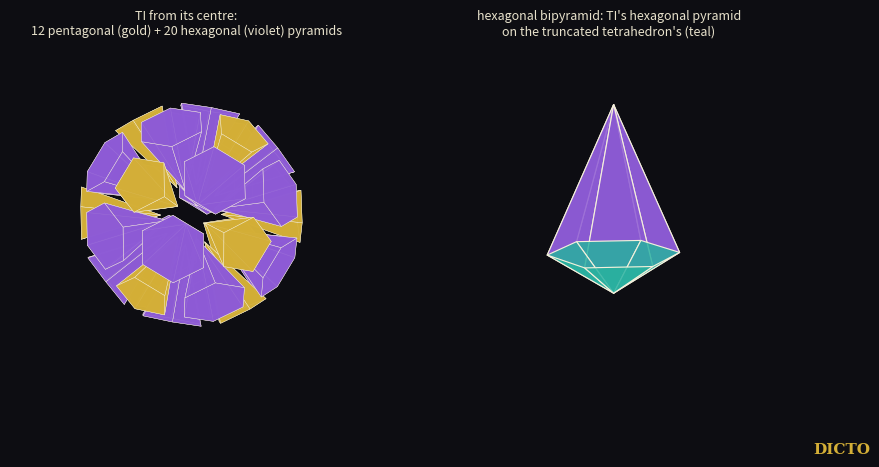

Write the Python code that produced this figure. (Note: this script raises an exception after producing the figure.)
# TI Pyramids figure: left, TI cut from its centre into 12 pentagonal (gold) and 20 hexagonal (violet) pyramids,
# drawn apart; right, the hexagonal bipyramid: TI's hexagonal pyramid (violet) on the truncated tetrahedron's (teal).
# Run on dicto-big-brother: ~/geom/bin/python scripts/figure.py
import itertools, numpy as np
import matplotlib; matplotlib.use('Agg')
import matplotlib.pyplot as plt
from mpl_toolkits.mplot3d.art3d import Poly3DCollection
from scipy.spatial import ConvexHull
GOLD, VIOLET, TEAL, BG = '#d4af37', '#8e5bd6', '#2bb3a3', '#0d0d12'
phi = (1 + 5 ** .5) / 2
P = set()
for b in [(0, 1, 3 * phi), (1, 2 + phi, 2 * phi), (phi, 2, 2 * phi + 1)]:
    for q in [(b[0], b[1], b[2]), (b[1], b[2], b[0]), (b[2], b[0], b[1])]:
        for s in itertools.product([1, -1], repeat=3): P.add(tuple(np.round(np.array(q) * s, 9)))
P = np.array(sorted(P)) / 2
h = ConvexHull(P); F = {}
for sm, eq in zip(h.simplices, h.equations): F.setdefault(tuple(np.round(eq, 6)), set()).update(sm)
def ordered(ids, V):
    Q = V[list(ids)]; c = Q.mean(0); n = c / np.linalg.norm(c); a = Q[0] - c; a /= np.linalg.norm(a); b = np.cross(n, a)
    return Q[np.argsort(np.arctan2((Q - c) @ b, (Q - c) @ a))]
fig = plt.figure(figsize=(10, 5), facecolor=BG)
ax = fig.add_subplot(1, 2, 1, projection='3d')
for ids in F.values():
    B = ordered(ids, P); c = B.mean(0); d = 0.9 * c / np.linalg.norm(c)
    polys = [B + d] + [np.array([np.zeros(3), B[i], B[(i + 1) % len(B)]]) + d for i in range(len(B))]
    ax.add_collection3d(Poly3DCollection(polys, facecolor=GOLD if len(B) == 5 else VIOLET, edgecolor='#f5f0dc', linewidths=0.3, alpha=0.9))
r = 3.1
for s in 'xyz': getattr(ax, f'set_{s}lim')(-r, r)
ax.set_box_aspect((1, 1, 1)); ax.set_axis_off(); ax.set_facecolor(BG); ax.view_init(18, 30)
ax.set_title('TI from its centre:\n12 pentagonal (gold) + 20 hexagonal (violet) pyramids', color='#e8e2cc', fontsize=9)
# hexagonal bipyramid
ax = fig.add_subplot(1, 2, 2, projection='3d')
H = np.array([[np.cos(k * np.pi / 3), np.sin(k * np.pi / 3), 0] for k in range(6)])
hF, hT = (18 * 5 ** .5 + 42) ** .5 / 4, 6 ** .5 / 4
for apex, col in [(np.array([0, 0, hF]), VIOLET), (np.array([0, 0, -hT]), TEAL)]:
    ax.add_collection3d(Poly3DCollection([np.array([apex, H[i], H[(i + 1) % 6]]) for i in range(6)], facecolor=col, edgecolor='#f5f0dc', linewidths=0.8, alpha=0.85))
for s in 'xy': getattr(ax, f'set_{s}lim')(-1.5, 1.5)
ax.set_zlim(-1.1, 1.9 + 0.4); ax.set_box_aspect((3, 3, 3.4)); ax.set_axis_off(); ax.set_facecolor(BG); ax.view_init(12, 25)
ax.set_title('hexagonal bipyramid: TI\'s hexagonal pyramid\non the truncated tetrahedron\'s (teal)', color='#e8e2cc', fontsize=9)
fig.text(0.985, 0.02, 'DICTO', color=GOLD, ha='right', va='bottom', fontsize=11, fontweight='bold', family='serif')
fig.savefig('figures/ti-pyramids.png', dpi=200, facecolor=BG, bbox_inches='tight'); print('ok')
